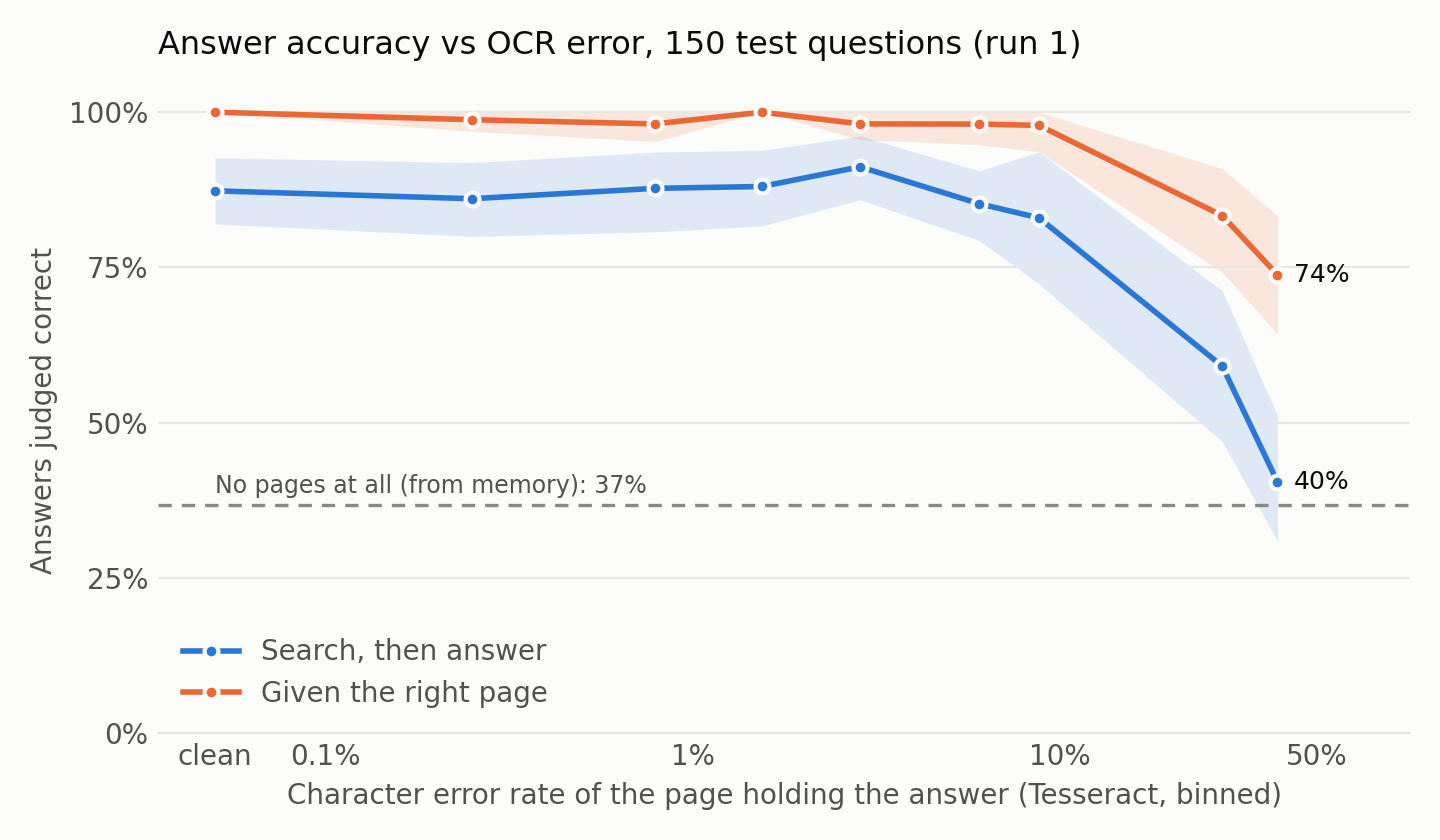

Data behind this chart, as committed beside it:
mode, cer_bin, cer_median, answers, questions, accuracy, ci_low, ci_high
full, clean, 0, 150, 150, 0.873, 0.820, 0.927
full, 0.000-0.005, 0.0000, 165, 139, 0.861, 0.800, 0.919
full, 0.005-0.010, 0.0079, 106, 102, 0.877, 0.807, 0.936
full, 0.010-0.020, 0.0154, 117, 105, 0.880, 0.817, 0.939
full, 0.020-0.040, 0.0286, 159, 123, 0.912, 0.859, 0.962
full, 0.040-0.080, 0.0604, 156, 130, 0.853, 0.793, 0.906
full, 0.080-0.160, 0.0878, 47, 47, 0.830, 0.723, 0.936
full, 0.160-0.320, 0.2773, 66, 66, 0.591, 0.470, 0.712
full, 0.320-1.010, 0.3919, 84, 84, 0.405, 0.310, 0.512
oracle, clean, 0, 150, 150, 1.000, 1.000, 1.000
oracle, 0.000-0.005, 0.0000, 165, 139, 0.988, 0.969, 1.000
oracle, 0.005-0.010, 0.0079, 106, 102, 0.981, 0.953, 1.000
oracle, 0.010-0.020, 0.0154, 117, 105, 1.000, 1.000, 1.000
oracle, 0.020-0.040, 0.0286, 159, 123, 0.981, 0.956, 1.000
oracle, 0.040-0.080, 0.0604, 156, 130, 0.981, 0.948, 1.000
oracle, 0.080-0.160, 0.0878, 47, 47, 0.979, 0.936, 1.000
oracle, 0.160-0.320, 0.2773, 66, 66, 0.833, 0.742, 0.909
oracle, 0.320-1.010, 0.3919, 84, 84, 0.738, 0.643, 0.833
closed, none, , 150, 150, 0.367, , 
